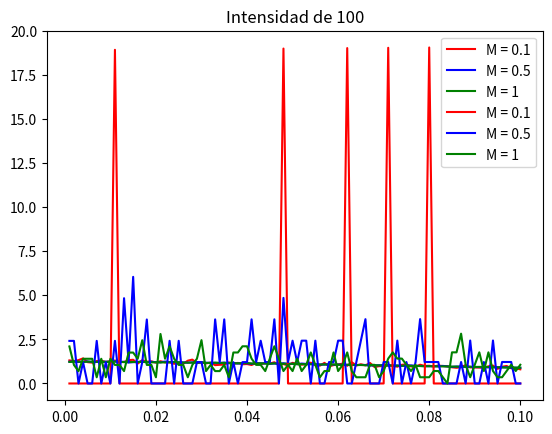

The matplotlib source for this figure:
import numpy as np
import matplotlib.pyplot as plt

AmpI = [10000, 100]
M = [0.1, 0.5, 1]
T = 0.001
P = 0.1
N = 10000
fr = 1/P
numK = 100


k = np.linspace(1, numK, numK)
time = np.linspace(0, 10, N)
tauM = k*T

tMed = T / 2

g = [[ [] for i in M ] for i in AmpI ]
indexI = 0
for Imed in AmpI:
    indexM = 0
    for m in M:
        I = lambda t: Imed*(m*np.cos(fr*t))

        n = np.zeros(len(time))
        poiss = np.zeros(len(time))

        for i in range(len(time)):
            n[i] = tMed*abs(I(time[i]+tMed)/2)
            poiss[i] = np.random.poisson(n[i])

        for ks in k:
            ks = int(ks)
            nProd = np.zeros(len(time)-ks)
            for i in range(ks, len(time)):
                nProd[i-ks] = poiss[i-ks]*poiss[i]
            g[indexI][indexM].append(np.mean(nProd)/(np.mean(poiss)**2))
        indexM += 1
    indexI += 1

colors = ['r', 'b', 'g']
for i in range(len(AmpI)):
    title = "Intensidad de "+str(AmpI[i])
    for j in range(len(M)):
        label = "M = "+str(M[j])
        plt.plot(tauM, g[i][j] ,colors[j], label=label)
    plt.title(title)
    plt.legend()
    plt.show()

